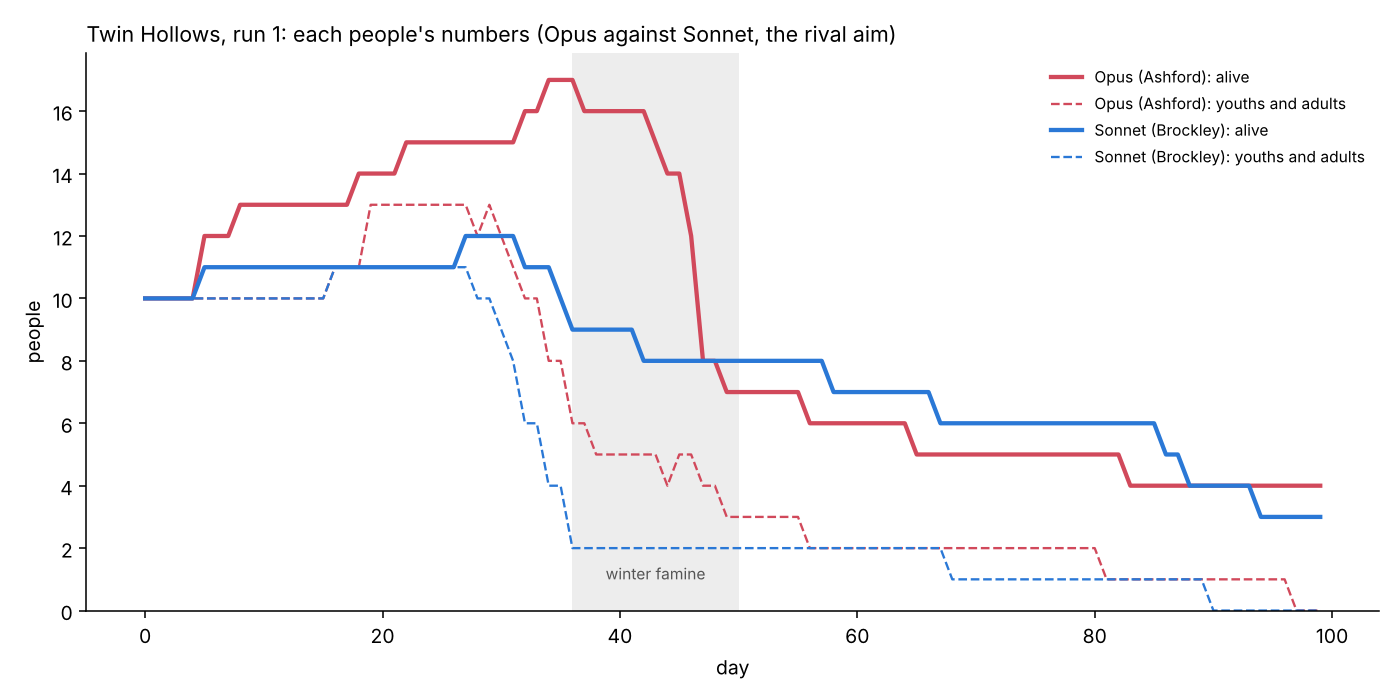

The table this chart was drawn from, first rows:
day, Opus (Ashford) alive, Sonnet (Brockley) alive, Opus (Ashford) youth+adult, Sonnet (Brockley) youth+adult
0, 10, 10, 10, 10
1, 10, 10, 10, 10
2, 10, 10, 10, 10
3, 10, 10, 10, 10
4, 10, 10, 10, 10
5, 12, 11, 10, 10
6, 12, 11, 10, 10
7, 12, 11, 10, 10
8, 13, 11, 10, 10
9, 13, 11, 10, 10
10, 13, 11, 10, 10
11, 13, 11, 10, 10
12, 13, 11, 10, 10
13, 13, 11, 10, 10
14, 13, 11, 10, 10
15, 13, 11, 10, 10
16, 13, 11, 11, 11
17, 13, 11, 11, 11
18, 14, 11, 11, 11
19, 14, 11, 13, 11
20, 14, 11, 13, 11
21, 14, 11, 13, 11
22, 15, 11, 13, 11
23, 15, 11, 13, 11
24, 15, 11, 13, 11
25, 15, 11, 13, 11
26, 15, 11, 13, 11
27, 15, 12, 13, 11
28, 15, 12, 12, 10
29, 15, 12, 13, 10
30, 15, 12, 12, 9
31, 15, 12, 11, 8
32, 16, 11, 10, 6
33, 16, 11, 10, 6
34, 17, 11, 8, 4
35, 17, 10, 8, 4
36, 17, 9, 6, 2
37, 16, 9, 6, 2
38, 16, 9, 5, 2
39, 16, 9, 5, 2
40, 16, 9, 5, 2
41, 16, 9, 5, 2
42, 16, 8, 5, 2
43, 15, 8, 5, 2
44, 14, 8, 4, 2
45, 14, 8, 5, 2
46, 12, 8, 5, 2
47, 8, 8, 4, 2
48, 8, 8, 4, 2
49, 7, 8, 3, 2
50, 7, 8, 3, 2
51, 7, 8, 3, 2
52, 7, 8, 3, 2
53, 7, 8, 3, 2
54, 7, 8, 3, 2
55, 7, 8, 3, 2
56, 6, 8, 2, 2
57, 6, 8, 2, 2
58, 6, 7, 2, 2
59, 6, 7, 2, 2
... 40 more rows
